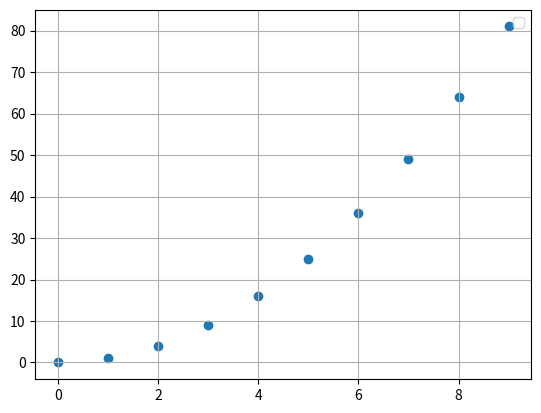

Recreate this plot in Python.
import matplotlib.pyplot as plt
from numpy.random import rand

X = [x for x in range(10)]
squares = [x**2 for x in range(10)]
Y = squares
plt.scatter(X,Y)

#for color in ['red', 'green', 'yellow', 'magenta', 'blue']:
    #n = 50
    #x, y = rand(2, n)
    #x, y = [0:0, 1:1.2, 2:1.8]
    #scale = 200.0 * rand(n)
    #print scale
    #plt.scatter(x, y, c=color, s=scale, label=color, alpha=0.3, edgecolors='none')

plt.legend()
plt.grid(True)

plt.show()
